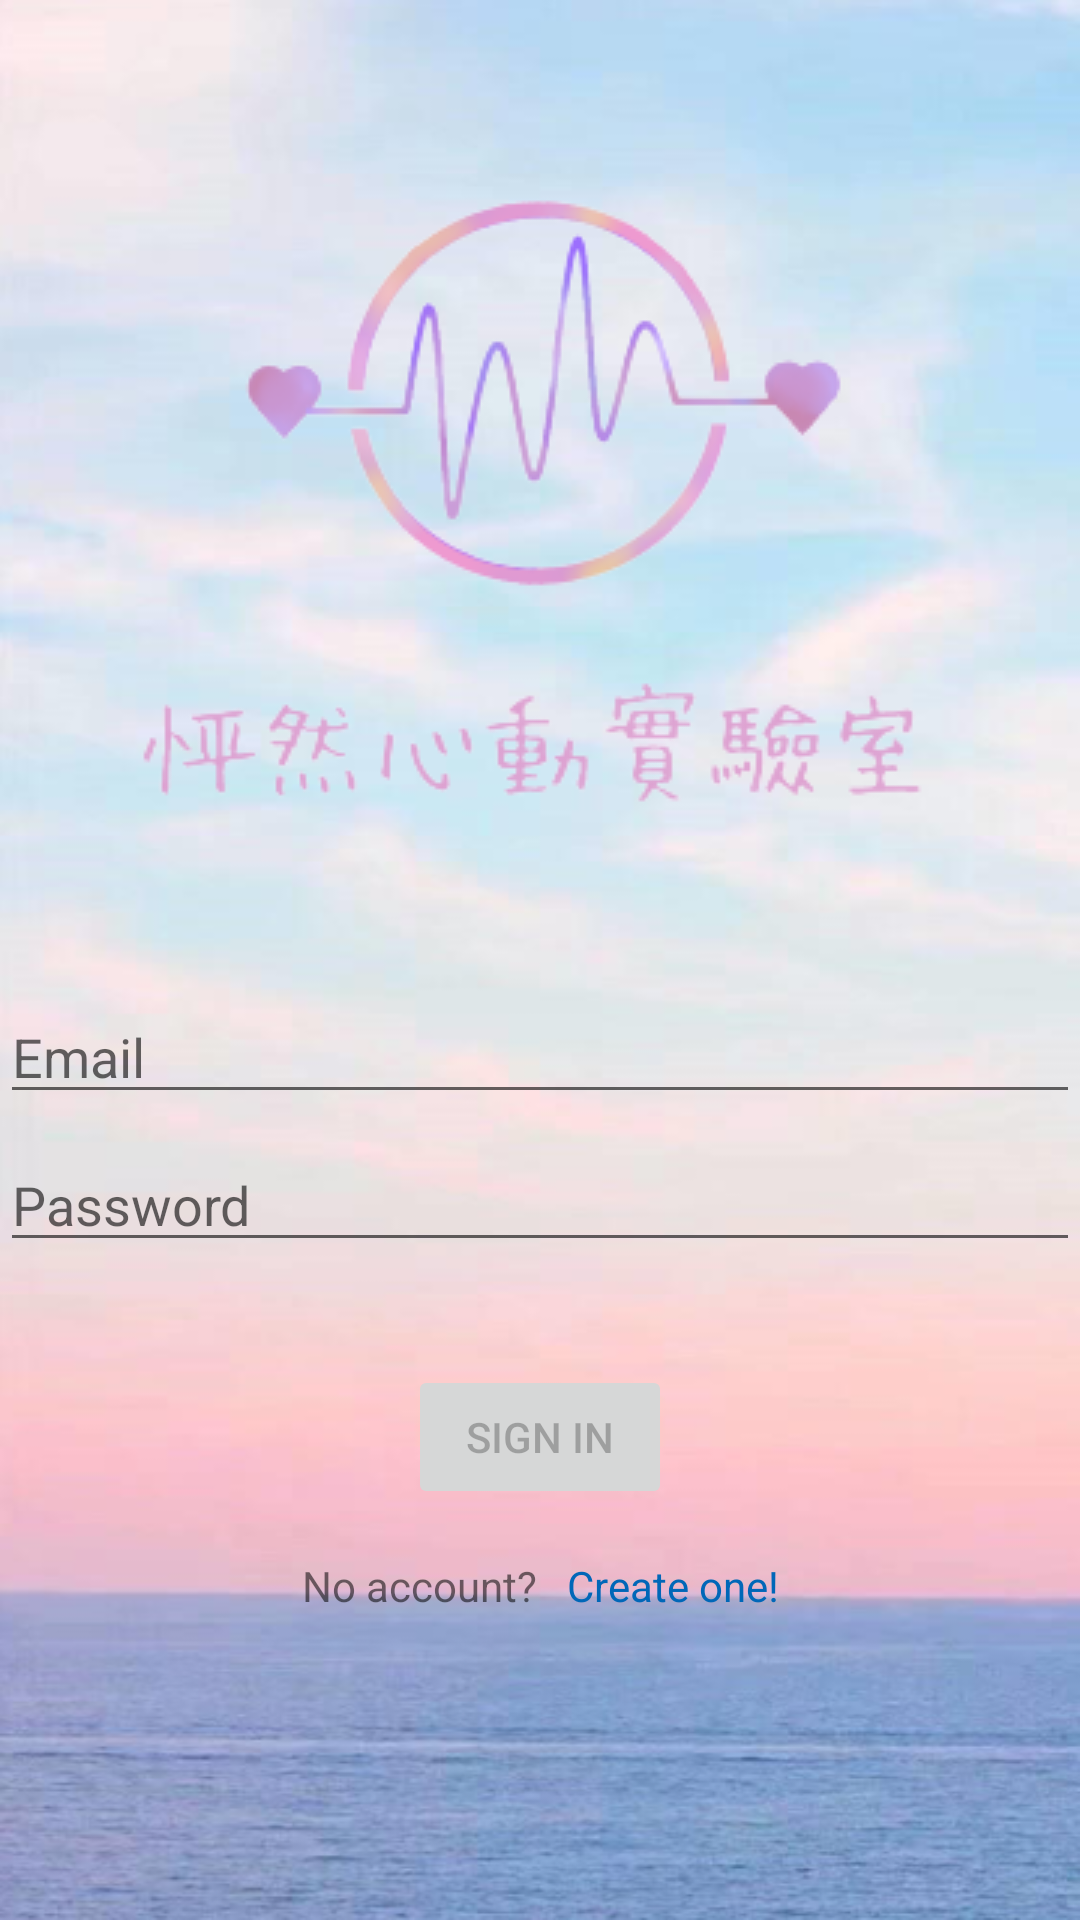

Here is an Android app screen rendered from its layout file. Give the layout XML and the strings, colors and styles it references.
<!-- AndroidManifest.xml: application theme Theme.Loaive -->
<!-- res/layout/activity_login.xml -->
<?xml version="1.0" encoding="utf-8"?>
<androidx.constraintlayout.widget.ConstraintLayout xmlns:android="http://schemas.android.com/apk/res/android"
    xmlns:app="http://schemas.android.com/apk/res-auto"
    xmlns:tools="http://schemas.android.com/tools"
    android:id="@+id/container"
    android:layout_width="match_parent"
    android:layout_height="match_parent"
    android:paddingLeft="@dimen/activity_horizontal_margin"
    android:paddingTop="@dimen/activity_vertical_margin"
    android:paddingRight="@dimen/activity_horizontal_margin"
    android:paddingBottom="@dimen/activity_vertical_margin"
    android:background="@drawable/background"
    tools:context=".ui.login.LoginActivity">

    <ImageView
        android:id="@+id/logo"
        android:layout_width="338dp"
        android:layout_height="286dp"
        android:layout_alignParentTop="true"
        android:layout_alignParentEnd="true"
        android:layout_marginTop="24dp"
        android:background="@drawable/logo"
        android:contentDescription="@null"
        app:layout_constraintEnd_toEndOf="parent"
        app:layout_constraintStart_toStartOf="parent"
        app:layout_constraintTop_toTopOf="parent" />

    <EditText
        android:id="@+id/email"
        android:layout_width="0dp"
        android:layout_height="wrap_content"
        android:layout_marginTop="20dp"
        android:hint="@string/prompt_email"
        android:inputType="textEmailAddress"
        android:selectAllOnFocus="true"
        app:layout_constraintEnd_toEndOf="parent"
        app:layout_constraintStart_toStartOf="parent"
        app:layout_constraintTop_toBottomOf="@+id/logo" />

    <EditText
        android:id="@+id/password"
        android:layout_width="0dp"
        android:layout_height="wrap_content"
        android:layout_marginTop="8dp"
        android:hint="@string/prompt_password"
        android:imeActionLabel="@string/action_sign_in_short"
        android:imeOptions="actionDone"
        android:inputType="textPassword"
        android:selectAllOnFocus="true"
        app:layout_constraintEnd_toEndOf="parent"
        app:layout_constraintStart_toStartOf="parent"
        app:layout_constraintTop_toBottomOf="@+id/email" />

    <Button
        android:id="@+id/login"
        android:layout_width="wrap_content"
        android:layout_height="wrap_content"
        android:layout_gravity="start"
        android:layout_marginTop="16dp"
        android:layout_marginBottom="64dp"
        android:enabled="false"
        android:text="@string/action_sign_in_short"
        app:layout_constraintBottom_toBottomOf="parent"
        app:layout_constraintEnd_toEndOf="parent"
        app:layout_constraintStart_toStartOf="parent"
        app:layout_constraintTop_toBottomOf="@+id/password"
        app:layout_constraintVertical_bias="0.2" />

    <ProgressBar
        android:id="@+id/loading"
        android:layout_width="wrap_content"
        android:layout_height="wrap_content"
        android:layout_gravity="center"
        android:layout_marginTop="64dp"
        android:layout_marginBottom="64dp"
        android:visibility="gone"
        app:layout_constraintBottom_toBottomOf="parent"
        app:layout_constraintEnd_toEndOf="@+id/password"
        app:layout_constraintStart_toStartOf="@+id/password"
        app:layout_constraintTop_toTopOf="parent"
        app:layout_constraintVertical_bias="0.3" />

    <LinearLayout
        android:layout_width="wrap_content"
        android:layout_height="wrap_content"
        android:layout_marginTop="16dp"
        android:orientation="horizontal"
        app:layout_constraintEnd_toEndOf="parent"
        app:layout_constraintStart_toStartOf="parent"
        app:layout_constraintTop_toBottomOf="@+id/login">

        <TextView
            android:id="@+id/textView2"
            android:layout_width="wrap_content"
            android:layout_height="wrap_content"
            android:paddingRight="10dp"
            android:text="@string/no_account" />

        <TextView
            android:id="@+id/signup"
            android:layout_width="wrap_content"
            android:layout_height="wrap_content"
            android:layout_weight="1"
            android:text="@string/create_one"
            android:textColor="#0067B8" />

    </LinearLayout>

</androidx.constraintlayout.widget.ConstraintLayout>
<!-- resources referenced by this layout -->
<resources>
  <!-- drawable background: png bitmap (drawable, 192632 bytes) -->
  <!-- drawable logo: png bitmap (drawable, 34084 bytes) -->
  <string name="action_sign_in_short">Sign in</string>
  <string name="create_one">Create one!</string>
  <string name="no_account">No account?</string>
  <string name="prompt_email" translatable="false">Email</string>
  <string name="prompt_password">Password</string>
  <style name="Theme.Loaive" parent="Theme.MaterialComponents.Light.NoActionBar">
          
          <item name="colorPrimary">@color/teal_200</item>
          <item name="colorPrimaryVariant">@color/teal_700</item>
          <item name="colorOnPrimary">@color/white</item>
          
          <item name="colorSecondary">@color/purple_200</item>
          <item name="colorSecondaryVariant">@color/purple_700</item>
          <item name="colorOnSecondary">@color/black</item>
          
          <item name="android:statusBarColor" tools:targetApi="l">?attr/colorPrimaryVariant</item>
          
      </style>
  <color name="teal_200">#FF03DAC5</color>
  <color name="teal_700">#FF018786</color>
  <color name="white">#FFFFFFFF</color>
  <color name="purple_200">#FFBB86FC</color>
  <color name="purple_700">#FF3700B3</color>
  <color name="black">#FF000000</color>
</resources>
